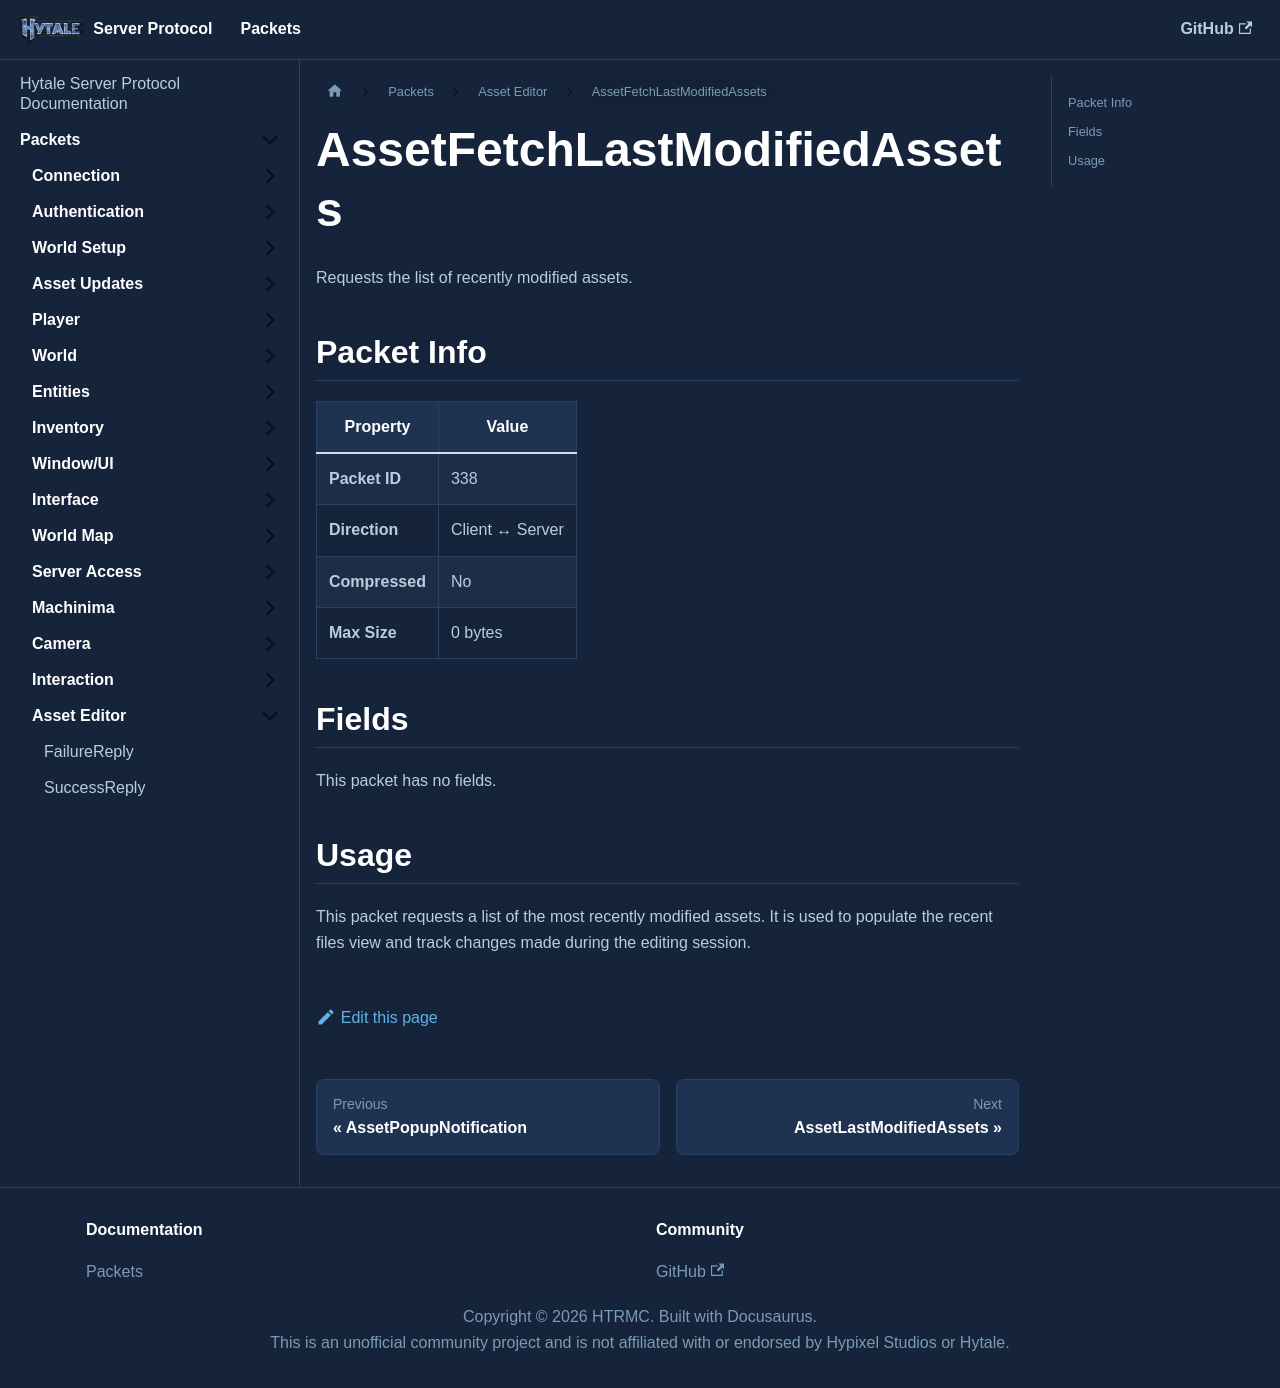

repository: HTRMC/HytaleServerDocs · page: docs/packets/asseteditor/assetfetchlastmodifiedassets/index.html · generator: docusaurus

---
sidebar_position: 39
---

# AssetFetchLastModifiedAssets

Requests the list of recently modified assets.

## Packet Info

| Property | Value |
|----------|-------|
| **Packet ID** | 338 |
| **Direction** | Client ↔ Server |
| **Compressed** | No |
| **Max Size** | 0 bytes |

## Fields

This packet has no fields.

## Usage

This packet requests a list of the most recently modified assets. It is used to populate the recent files view and track changes made during the editing session.
